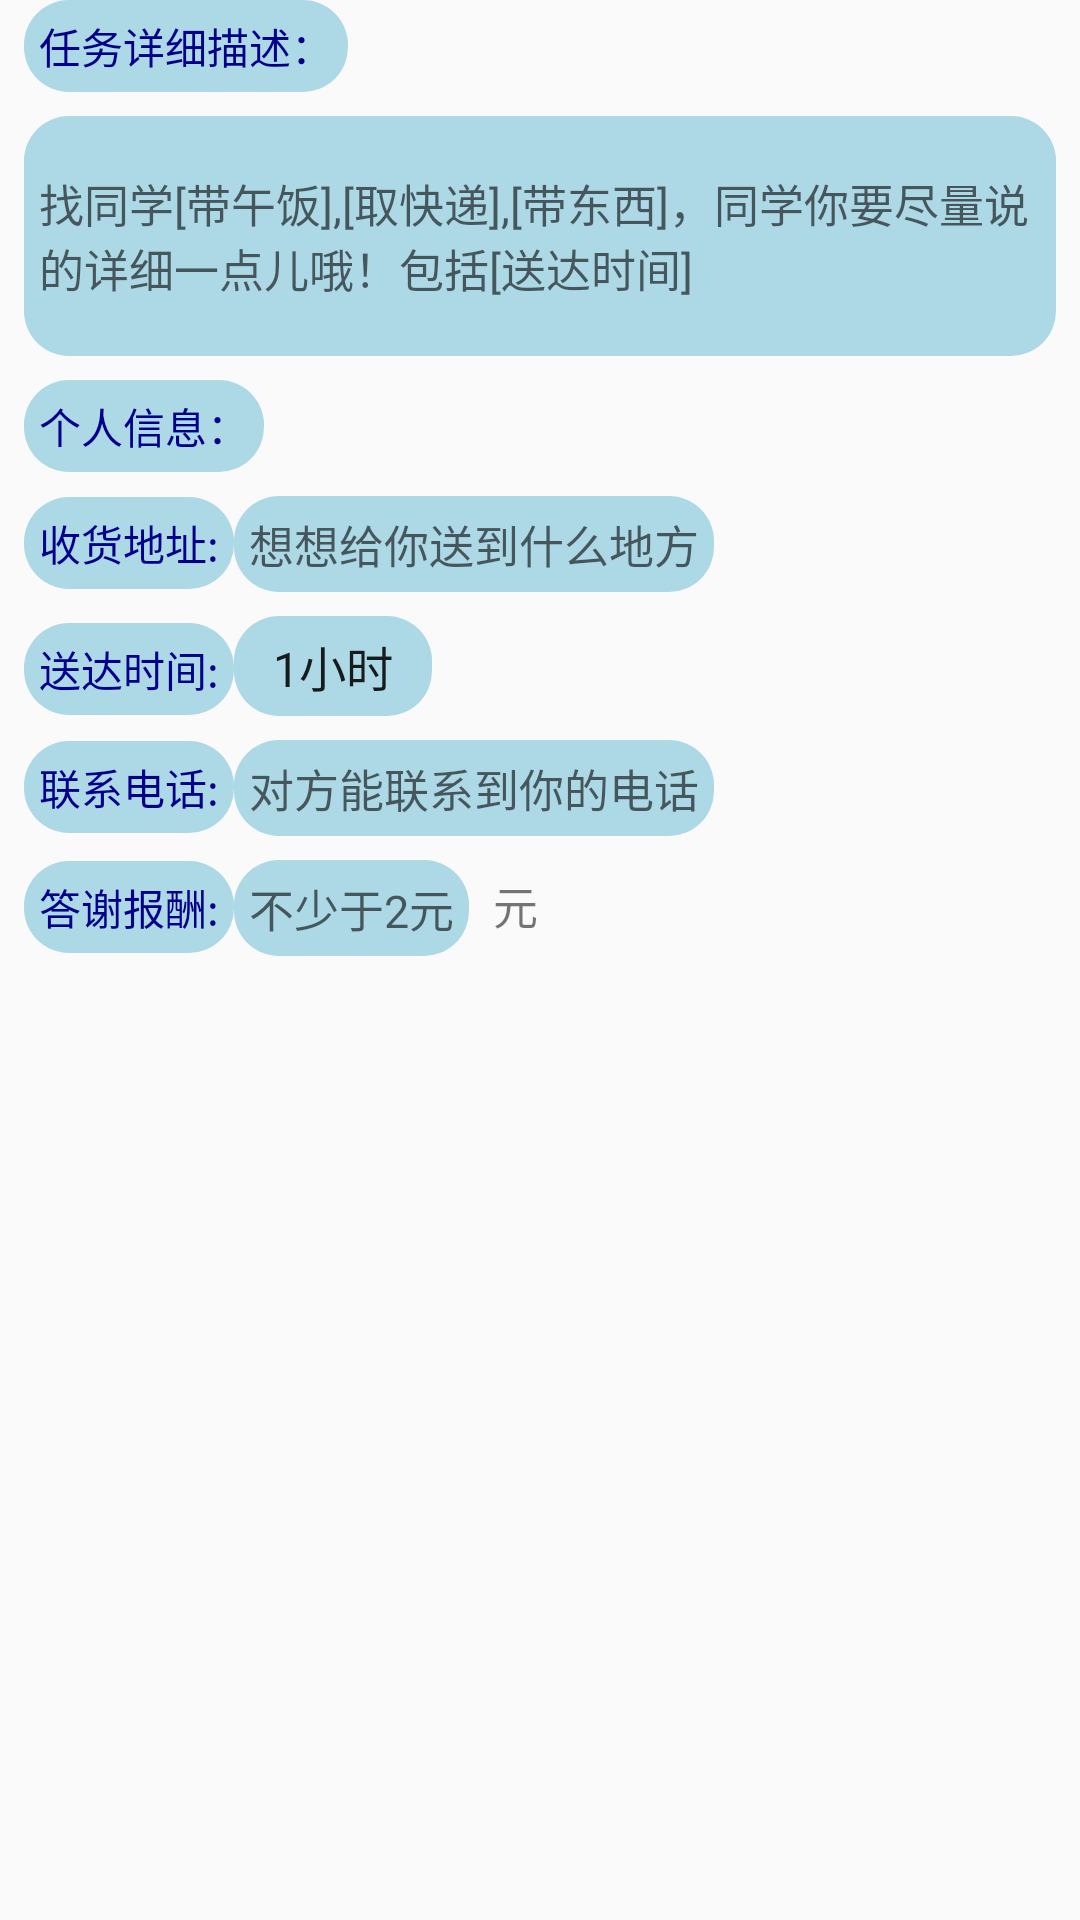

This screen was rendered from an Android layout file. Write that file and the resources it references.
<!-- AndroidManifest.xml: application theme AppTheme -->
<!-- res/layout/submitform.xml -->
<?xml version="1.0" encoding="utf-8"?>
<LinearLayout xmlns:android="http://schemas.android.com/apk/res/android"
    android:layout_width="match_parent"
    android:layout_height="match_parent"
    android:orientation="vertical"
    android:id="@+id/form" >
    <TextView 
 	    android:padding="5sp"
 	    android:layout_width="wrap_content"
   		android:layout_height="wrap_content"
   		android:layout_marginLeft="8sp"
   		android:text="任务详细描述："
   		android:textColor="@color/darkblue"
   		android:background="@drawable/corner"/>

 	<EditText
 	    android:padding="5sp"
 	    android:id="@+id/request"
 	    android:layout_margin="8sp"
 	    android:layout_width="match_parent"
 	    android:layout_height="80sp"
 	    android:background="@drawable/corner"
 	    android:hint="找同学[带午饭],[取快递],[带东西]，同学你要尽量说的详细一点儿哦！包括[送达时间]"
 	    android:textSize="15sp" />
 	<TextView 
 	    android:padding="5sp"
 	    android:layout_width="wrap_content"
   		android:layout_height="wrap_content"
   		android:layout_marginLeft="8sp"
   		android:text="个人信息："
   		android:textColor="@color/darkblue"
   		android:background="@drawable/corner"/>
 	<LinearLayout 
 	    android:layout_width="wrap_content"
   		android:layout_height="wrap_content"
   		android:orientation="horizontal">
 	    <TextView 
	 	    android:padding="5sp"
	 	    android:layout_width="wrap_content"
	   		android:layout_height="wrap_content"
	   		android:layout_marginTop="8sp"
	   		android:layout_marginLeft="8sp"
	   		android:text="收货地址:"
	   		android:textColor="@color/darkblue"
	   		android:background="@drawable/corner"/>
 	    <EditText
	 	    android:padding="5sp"
	 	    android:id="@+id/address"
	 	    android:layout_marginTop="8sp"
	 	    android:layout_marginRight="8sp"
	 	    android:layout_width="match_parent"
	 	    android:layout_height="wrap_content"
	 	    android:background="@drawable/corner"
	 	    android:hint="想想给你送到什么地方"
	 	    android:textSize="15sp" 
	 	    android:singleLine="true"/>
 	</LinearLayout>
 	<LinearLayout 
 	    android:layout_width="wrap_content"
   		android:layout_height="wrap_content"
   		android:orientation="horizontal">
 	    <TextView 
	 	    android:padding="5sp"
	 	    android:layout_width="wrap_content"
	   		android:layout_height="wrap_content"
	   		android:layout_marginTop="8sp"
	   		android:layout_marginLeft="8sp"
	   		android:text="送达时间:"
	   		android:textColor="@color/darkblue"
	   		android:background="@drawable/corner"/>
 	    <Spinner 
 	        android:id="@+id/delivery_time"
 	        android:layout_width="wrap_content"
 	        android:layout_height="wrap_content"
 	        android:entries="@array/delivery_time"
 	        android:layout_marginTop="8sp"
	   		android:padding="5sp"
	   		android:background="@drawable/corner"/>
 	</LinearLayout>
 	<LinearLayout 
 	    android:layout_width="wrap_content"
   		android:layout_height="wrap_content"
   		android:orientation="horizontal">
 	    <TextView 
	 	    android:padding="5sp"
	 	    android:layout_width="wrap_content"
	   		android:layout_height="wrap_content"
	   		android:layout_marginTop="8sp"
	   		android:layout_marginLeft="8sp"
	   		android:text="联系电话:"
	   		android:textColor="@color/darkblue"
	   		android:background="@drawable/corner"/>

 	    <EditText
 	        android:id="@+id/tel"
 	        android:layout_width="match_parent"
 	        android:layout_height="wrap_content"
 	        android:layout_marginRight="8sp"
 	        android:layout_marginTop="8sp"
 	        android:background="@drawable/corner"
 	        android:hint="对方能联系到你的电话"
 	        android:inputType="phone"
 	        android:padding="5sp"
 	        android:singleLine="true"
 	        android:textSize="15sp" />

 	</LinearLayout>
 	<LinearLayout 
 	    android:layout_width="wrap_content"
   		android:layout_height="wrap_content"
   		android:orientation="horizontal">
 	    <TextView 
	 	    android:padding="5sp"
	 	    android:layout_width="wrap_content"
	   		android:layout_height="wrap_content"
	   		android:layout_marginTop="8sp"
	   		android:layout_marginLeft="8sp"
	   		android:text="答谢报酬:"
	   		android:textColor="@color/darkblue"
	   		android:background="@drawable/corner"/>
 	    <EditText
 	        android:id="@+id/reward"
 	        android:layout_width="match_parent"
 	        android:layout_height="wrap_content"
 	        android:layout_marginRight="8sp"
 	        android:layout_marginTop="8sp"
 	        android:background="@drawable/corner"
 	        android:hint="不少于2元"
 	        android:inputType="number"
 	        android:padding="5sp"
 	        android:singleLine="true"
 	        android:textSize="15sp" />
		<TextView 
		    android:layout_width="wrap_content"
		    android:layout_height="wrap_content"
		    android:layout_marginTop="8sp"
		    android:text="元"
		    android:textSize="15sp" />
 	</LinearLayout>
</LinearLayout>
<!-- resources referenced by this layout -->
<resources>
  <string-array name="delivery_time">
          <item>1小时</item>
          <item>3小时</item>
          <item>5小时</item>
          <item>1天</item>
          <item>2天</item>
      </string-array>
  <color name="darkblue">#00008B</color>
  <!-- drawable corner (drawable-mdpi) -->
  <?xml version="1.0" encoding="utf-8"?>
  <shape xmlns:android="http://schemas.android.com/apk/res/android">    
      <solid android:color="@color/lightblue" />  
      <corners android:radius="15dp"/>    
  </shape>
  <style name="AppTheme" parent="AppBaseTheme">
          
      </style>
  <color name="lightblue">#ADD8E6</color>
  <style name="AppBaseTheme" parent="Theme.AppCompat.Light">
          
      </style>
</resources>
